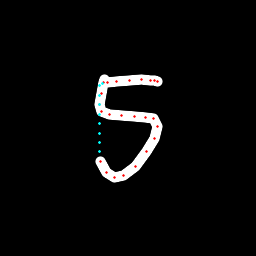

Values plotted in this chart, from the file beside it:
x, y, hover, eod
104.2, 79.89, 0.0, 0.0
103.5, 82.78, 0.0, 0.0
101, 93.07, 0.0, 0.0
99.66, 104.2, 0.0, 0.0
101.4, 111.4, 0.0, 0.0
110, 114.4, 0.0, 0.0
121.1, 115.5, 0.0, 0.0
134.3, 116.5, 0.0, 0.0
145.2, 117.6, 0.0, 0.0
153.6, 118.9, 0.0, 0.0
157.1, 126.9, 0.0, 0.0
154.5, 138.7, 0.0, 0.0
146.7, 152, 0.0, 0.0
135.4, 166.2, 0.0, 0.0
123.7, 175.9, 0.0, 0.0
114.7, 177.8, 0.0, 0.0
106.1, 172.1, 0.0, 0.0
100.6, 161.6, 0.0, 0.0
99.69, 152, 1.0, 0.0
99.66, 142.5, 1.0, 0.0
99.63, 133.1, 1.0, 0.0
99.6, 123.6, 1.0, 0.0
99.57, 114.1, 1.0, 0.0
99.53, 104.7, 1.0, 0.0
99.49, 95.25, 1.0, 0.0
99.45, 85.81, 1.0, 0.0
102.7, 83.06, 1.0, 0.0
107.2, 82.46, 0.0, 0.0
116.1, 81.29, 0.0, 0.0
129.1, 80.39, 0.0, 0.0
141.6, 79.55, 0.0, 0.0
150.5, 80.37, 0.0, 0.0
154.1, 80.74, 0.0, 0.0
157.3, 81.34, 0.0, 1.0
